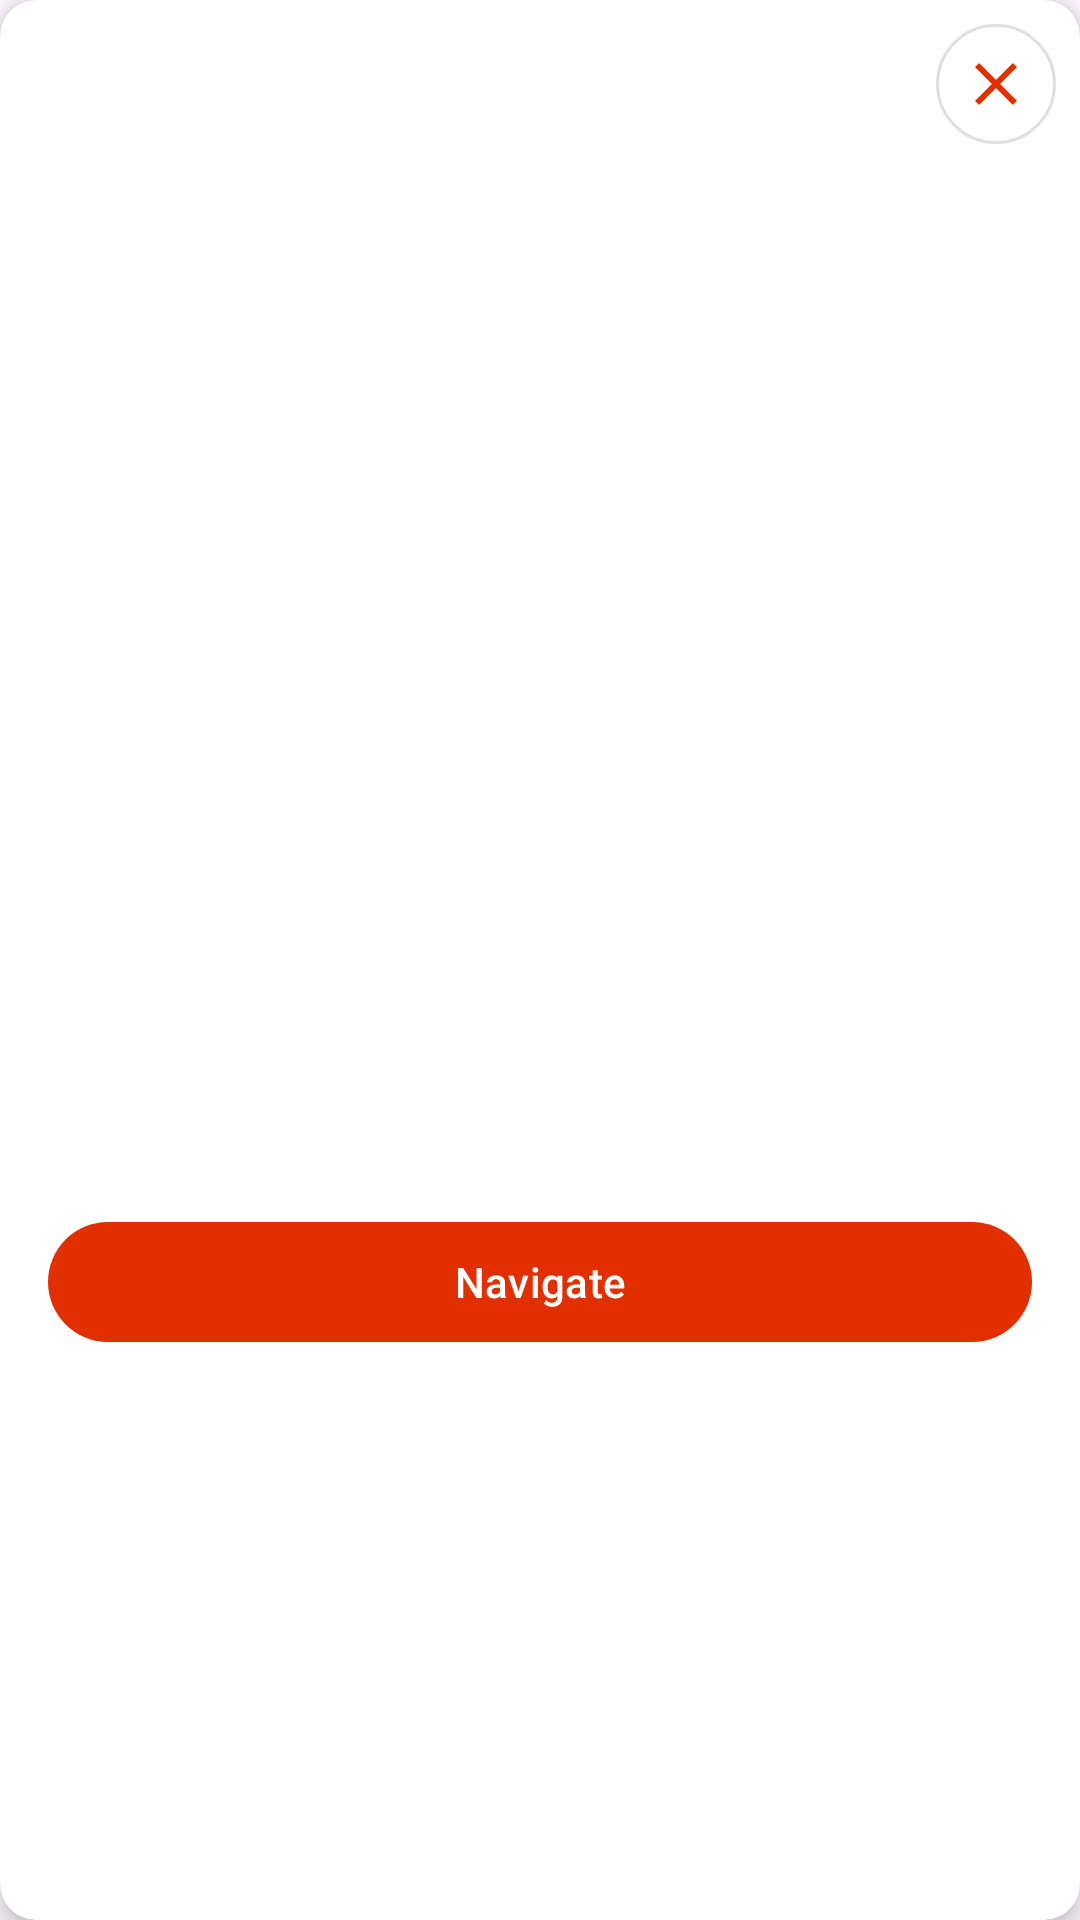

Here is an Android app screen rendered from its layout file. Give the layout XML and the strings, colors and styles it references.
<!-- AndroidManifest.xml: application theme Theme.Cheerly -->
<!-- res/layout/dialog_activity_detail.xml -->
<?xml version="1.0" encoding="utf-8"?>
<androidx.cardview.widget.CardView
    xmlns:android="http://schemas.android.com/apk/res/android"
    xmlns:app="http://schemas.android.com/apk/res-auto"
    android:layout_width="match_parent"
    android:layout_height="wrap_content"
    android:layout_margin="16dp"
    app:cardCornerRadius="12dp"
    app:cardElevation="4dp">

    <LinearLayout
        android:layout_width="match_parent"
        android:layout_height="wrap_content"
        android:orientation="vertical">

        
        <FrameLayout
            android:layout_width="match_parent"
            android:layout_height="250dp">

            <ImageView
                android:id="@+id/activityImage"
                android:layout_width="match_parent"
                android:layout_height="match_parent"
                android:scaleType="centerCrop"
                android:contentDescription="Activity Image" />

            <ImageButton
                android:id="@+id/btnClose"
                android:layout_width="40dp"
                android:layout_height="40dp"
                android:layout_gravity="end|top"
                android:layout_margin="8dp"
                android:background="@drawable/circle_background_white"
                android:src="@drawable/ic_close"
                android:padding="8dp"
                app:tint="@color/Cheerly_Orange"
                android:contentDescription="Close" />
        </FrameLayout>

        
        <LinearLayout
            android:layout_width="match_parent"
            android:layout_height="wrap_content"
            android:orientation="vertical"
            android:padding="16dp">

            <TextView
                android:id="@+id/activityTitle"
                android:layout_width="match_parent"
                android:layout_height="wrap_content"
                android:textSize="24sp"
                android:textStyle="bold"
                android:layout_marginBottom="8dp"/>

            <TextView
                android:id="@+id/activityCategory"
                android:layout_width="match_parent"
                android:layout_height="wrap_content"
                android:textSize="16sp"
                android:layout_marginBottom="8dp"/>

            <TextView
                android:id="@+id/activityDistance"
                android:layout_width="match_parent"
                android:layout_height="wrap_content"
                android:textSize="16sp"
                android:layout_marginBottom="8dp"/>

            <TextView
                android:id="@+id/activityAddress"
                android:layout_width="match_parent"
                android:layout_height="wrap_content"
                android:textSize="16sp"
                android:layout_marginBottom="16dp"/>

            
            <TextView
                android:id="@+id/weatherInfo"
                android:layout_width="match_parent"
                android:layout_height="wrap_content"
                android:textSize="16sp"
                android:visibility="gone"
                android:layout_marginBottom="16dp"/>

            
            <TextView
                android:id="@+id/ratingText"
                android:layout_width="match_parent"
                android:layout_height="wrap_content"
                android:textSize="16sp"
                android:visibility="gone"
                android:layout_marginBottom="16dp"/>

            
            <TextView
                android:id="@+id/tipsSection"
                android:layout_width="match_parent"
                android:layout_height="wrap_content"
                android:textSize="16sp"
                android:visibility="gone"
                android:layout_marginBottom="16dp"/>

            
            <com.google.android.material.button.MaterialButton
                android:id="@+id/btnNavigate"
                android:layout_width="match_parent"
                android:layout_height="wrap_content"
                android:text="Navigate"
                app:icon="@drawable/ic_navigation"
                app:iconGravity="textStart"/>
        </LinearLayout>
    </LinearLayout>
</androidx.cardview.widget.CardView>
<!-- resources referenced by this layout -->
<resources>
  <color name="Cheerly_Orange">#E12F00</color>
  <!-- drawable circle_background_white (drawable) -->
  <?xml version="1.0" encoding="utf-8"?>
  <shape xmlns:android="http://schemas.android.com/apk/res/android"
      android:shape="oval">
      <solid android:color="#FFFFFF" />
      <stroke
          android:width="1dp"
          android:color="#20000000" />
  </shape>
  <!-- drawable ic_close (drawable) -->
  <vector xmlns:android="http://schemas.android.com/apk/res/android"
      android:width="24dp"
      android:height="24dp"
      android:viewportWidth="24"
      android:viewportHeight="24">
      <path
          android:fillColor="@color/Cheerly_Orange"
          android:pathData="M19,6.41L17.59,5 12,10.59 6.41,5 5,6.41 10.59,12 5,17.59 6.41,19 12,13.41 17.59,19 19,17.59 13.41,12z"/>
  </vector>
  <style name="Theme.Cheerly" parent="Theme.Material3.Light.NoActionBar">
          <item name="colorPrimary">@color/Cheerly_Orange</item>
          <item name="colorOnPrimary">@android:color/white</item>
          <item name="android:statusBarColor">@android:color/transparent</item>
          <item name="android:navigationBarColor">@android:color/transparent</item>
          <item name="android:windowLightStatusBar">true</item>
      </style>
</resources>
